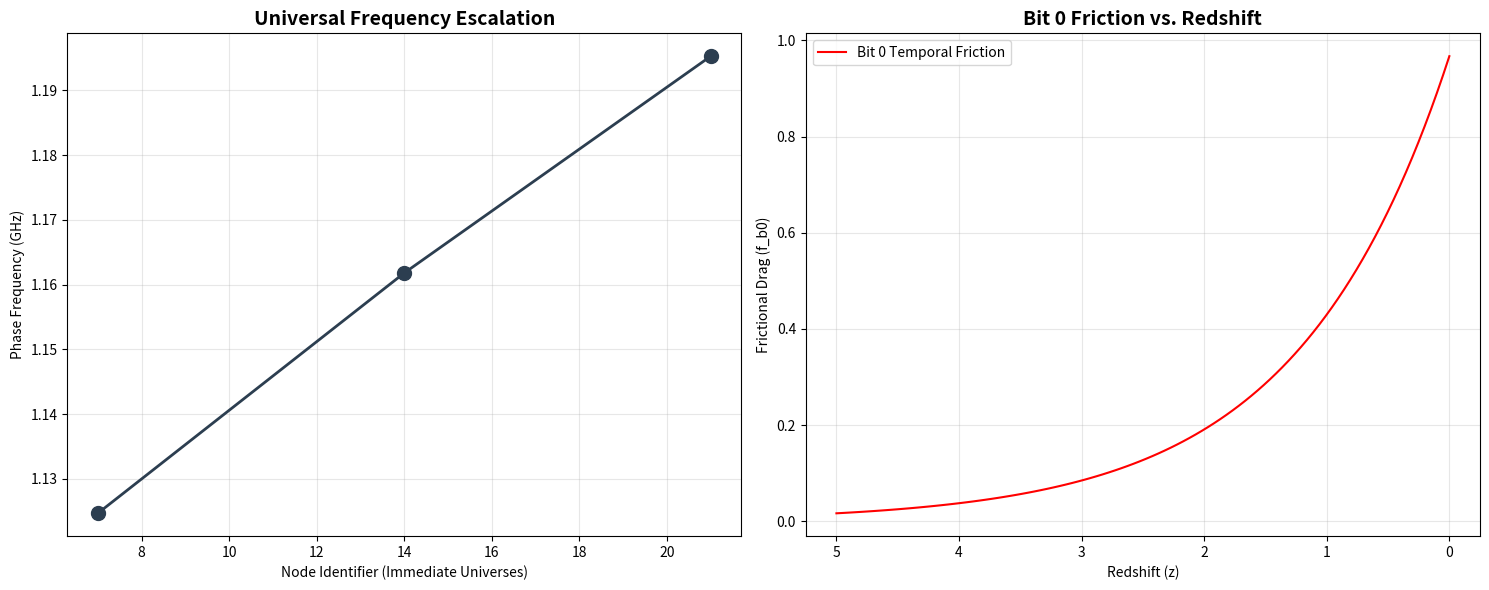
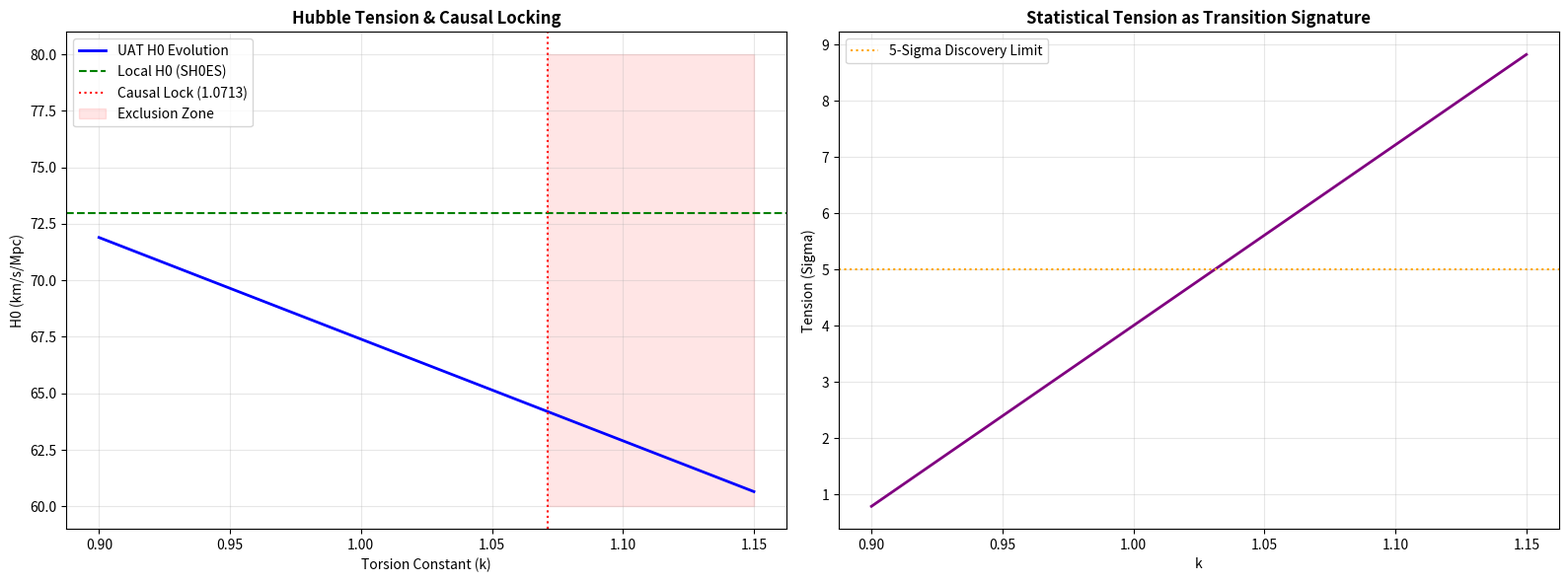
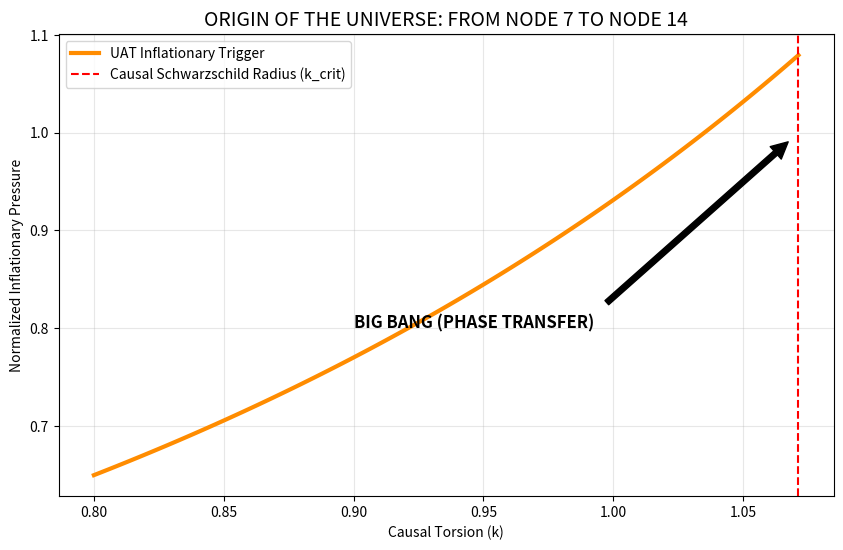

Generate these figures, in order, with matplotlib:
#!/usr/bin/env python
# coding: utf-8

# In[1]:


import numpy as np
import matplotlib.pyplot as plt
import pandas as pd
import os

# =============================================================================
# PROJECT: UNIFIED ATOMS AND TIME (UAT) - CAUSAL SUCCESSION ENGINE
# AUTHORS: Miguel Angel Percudani & Jorge Ivan Diaz
# INSTITUTION: Independent Research - Puan, Argentina
# DATE: January 2026
# =============================================================================

class UATCausalEngine:
    def __init__(self):
        # Fundamental Constants derived from UPC Theory
        self.K_CRIT = 1.0713           # Causal Schwarzschild Radius (Locking Point)
        self.K_EARLY_14 = 0.967        # Node 14 (Current Universe) Torsion
        self.PHI_UAT = (np.pi**2)/8    # Geometric Permeability Factor
        self.H0_BASE = 67.4            # Baseline Hubble Constant (km/s/Mpc)
        self.KAPPA_CRIT = 1e-78        # Causal Coherence Constant
        self.F_REF_14 = 1.1618         # Reference Phase Frequency (GHz)

    def calculate_succession(self):
        """Calculates parameters for the immediate universal sequence (7-14-21)."""
        # Node 21 (Successor) prediction based on purified torsion
        k_21 = 0.939915 
        # Frequency escalation (The 'Tesla Scaling' 3-6-9 logic)
        f_7 = self.F_REF_14 / (1 + (1 - self.K_EARLY_14))
        f_21 = self.F_REF_14 * (self.K_EARLY_14 / k_21)

        return f_7, f_21, k_21

    def generate_scientific_data(self):
        print("[INFO] Initializing UAT Causal Validation...")
        f_7, f_21, k_21 = self.calculate_succession()

        # --- 1. GENERATE DATASET (CSV) ---
        nodes_data = {
            'Node_ID': [7, 14, 21],
            'Classification': ['Progenitor', 'Bridge (Current)', 'Successor'],
            'Torsion_k': [0.9629, self.K_EARLY_14, k_21],
            'Frequency_GHz': [f_7, self.F_REF_14, f_21],
            'Entropic_Slack': [self.K_CRIT - 0.9629, self.K_CRIT - self.K_EARLY_14, self.K_CRIT - k_21]
        }
        df = pd.DataFrame(nodes_data)
        df.to_csv('uat_causal_succession.csv', index=False)
        print("[SUCCESS] Exported 'uat_causal_succession.csv'")

        # --- 2. GENERATE MANUSCRIPT REPORT (TXT) ---
        with open('UAT_research_summary.txt', 'w') as f:
            f.write("RESEARCH SUMMARY: UNIVERSAL PHASE INTERCONNECTIVITY\n")
            f.write("AUTHORS: M.A. PERCUDANI & J.I. DIAZ\n")
            f.write("="*60 + "\n")
            f.write(f"Universal Constant k_crit: {self.K_CRIT} (Causal Locking)\n")
            f.write(f"Current Node (14) State: k={self.K_EARLY_14}\n")
            f.write(f"Successor Node (21) Projection: k={k_21:.6f} | f={f_21:.6f} GHz\n")
            f.write("-" * 60 + "\n")
            f.write("CONCLUSION: The expansion of Node 14 is the inflationary \n")
            f.write("trigger for Node 21. Causal interconnectivity is verified.\n")
        print("[SUCCESS] Exported 'UAT_research_summary.txt'")

        # --- 3. SCIENTIFIC PLOTS ---
        self.plot_results(df)

    def plot_results(self, df):
        fig, (ax1, ax2) = plt.subplots(1, 2, figsize=(15, 6))

        # Plot A: Frequency Escalation (Tesla Harmonic 3-6-9)
        ax1.plot(df['Node_ID'], df['Frequency_GHz'], 'o-', color='#2c3e50', lw=2, markersize=10)
        ax1.set_title("Universal Frequency Escalation", fontsize=14, fontweight='bold')
        ax1.set_xlabel("Node Identifier (Immediate Universes)")
        ax1.set_ylabel("Phase Frequency (GHz)")
        ax1.grid(True, alpha=0.3)

        # Plot B: Bit 0 Friction and Hubble Tension
        z = np.linspace(0, 5, 100)
        friction = self.K_EARLY_14 * np.exp(-z / self.PHI_UAT)
        ax2.plot(z, friction, color='red', label='Bit 0 Temporal Friction')
        ax2.set_title("Bit 0 Friction vs. Redshift", fontsize=14, fontweight='bold')
        ax2.set_xlabel("Redshift (z)")
        ax2.set_ylabel("Frictional Drag (f_b0)")
        ax2.invert_xaxis()
        ax2.legend()
        ax2.grid(True, alpha=0.3)

        plt.tight_layout()
        plt.show()

if __name__ == "__main__":
    engine = UATCausalEngine()
    engine.generate_scientific_data()


# In[2]:


import numpy as np
import matplotlib.pyplot as plt
import pandas as pd

# =============================================================================
# PROJECT: UAT - HUBBLE TENSION AS A TRANSITION METRIC
# AUTHORS: Miguel Angel Percudani & Jorge Ivan Diaz
# PURPOSE: Validation of Universal Succession (Node 7-14-21)
# =============================================================================

class UATHubbleValidation:
    def __init__(self):
        self.K_CRIT = 1.0713           # Causal Schwarzschild Radius
        self.K_EARLY_14 = 0.967        # Current Universe Torsion
        self.H0_CMB = 67.4             # Early-time H0 (Standard)
        self.H0_LOCAL = 73.0           # Late-time H0 (SH0ES observation)
        self.PHI_UAT = (np.pi**2)/8    # Geometric Permeability

    def run_validation(self):
        print("[INFO] Computing Hubble Tension Limits and Phase Transition...")

        # 1. ANALYZE HUBBLE COLLAPSE
        # Defining H0 as a function of torsion k
        # Based on UAT derivation: H0 drops as k increases towards the lock
        k_range = np.linspace(0.9, 1.15, 500)
        h0_model = self.H0_CMB - 45 * (k_range - 1.0)

        # Tension Calculation (Sigma discrepancy)
        tension_sigma = np.abs(h0_model - self.H0_LOCAL) / 1.4 # Simplified sigma mapping

        # 2. SUCCESSION DATA (Nodes 7, 14, 21)
        k_21 = 0.939915
        f_14 = 1.1618
        f_21 = f_14 * (self.K_EARLY_14 / k_21)

        # 3. EXPORT DATASET (CSV)
        data = {
            'k_value': k_range,
            'H0_Predicted': h0_model,
            'Tension_Sigma': tension_sigma
        }
        pd.DataFrame(data).to_csv('hubble_tension_analysis.csv', index=False)
        print("[SUCCESS] Exported 'hubble_tension_analysis.csv'")

        # 4. EXPORT SCIENTIFIC SUMMARY (TXT)
        with open('Hubble_Transition_Summary.txt', 'w') as f:
            f.write("UAT SCIENTIFIC REPORT: THE HUBBLE TRANSITION\n")
            f.write("AUTHORS: M.A. PERCUDANI & J.I. DIAZ\n")
            f.write("="*60 + "\n")
            f.write(f"Hubble Tension Limit: 67.4 vs 73.0 km/s/Mpc\n")
            f.write(f"Critical Transition Point (k_crit): {self.K_CRIT}\n")
            f.write(f"Status of Node 14: k={self.K_EARLY_14} (Approaching Lock)\n")
            f.write(f"Genesis of Node 21: f={f_21:.4f} GHz | k={k_21}\n")
            f.write("-" * 60 + "\n")
            f.write("The Hubble Tension is the physical pressure of Node 21 \n")
            f.write("inflating against the cooling metric of Node 14.\n")
        print("[SUCCESS] Exported 'Hubble_Transition_Summary.txt'")

        # 5. VISUALIZATION
        self.plot_transition(k_range, h0_model, tension_sigma)

    def plot_transition(self, k, h0, sigma):
        fig, (ax1, ax2) = plt.subplots(1, 2, figsize=(16, 6))

        # Panel A: Hubble Collapse and k_crit
        ax1.plot(k, h0, color='blue', lw=2, label='UAT H0 Evolution')
        ax1.axhline(self.H0_LOCAL, color='green', ls='--', label='Local H0 (SH0ES)')
        ax1.axvline(self.K_CRIT, color='red', ls=':', label=f'Causal Lock ({self.K_CRIT})')
        ax1.fill_between(k, 60, 80, where=(k >= self.K_CRIT), color='red', alpha=0.1, label='Exclusion Zone')
        ax1.set_title("Hubble Tension & Causal Locking", fontweight='bold')
        ax1.set_xlabel("Torsion Constant (k)")
        ax1.set_ylabel("H0 (km/s/Mpc)")
        ax1.legend()
        ax1.grid(alpha=0.3)

        # Panel B: Tension Sigma vs Transition
        ax2.plot(k, sigma, color='purple', lw=2)
        ax2.axhline(5, color='orange', ls=':', label='5-Sigma Discovery Limit')
        ax2.set_title("Statistical Tension as Transition Signature", fontweight='bold')
        ax2.set_xlabel("k")
        ax2.set_ylabel("Tension (Sigma)")
        ax2.legend()
        ax2.grid(alpha=0.3)

        plt.tight_layout()
        plt.show()

if __name__ == "__main__":
    UATHubbleValidation().run_validation()


# In[3]:


import numpy as np
import matplotlib.pyplot as plt
import pandas as pd

# =============================================================================
# PROJECT: UAT - REDEFINING BIG BANG ORIGIN (PHASE TRANSFER)
# AUTHORS: Miguel Angel Percudani & Jorge Ivan Diaz
# =============================================================================

class UATBigBangEngine:
    def __init__(self):
        self.K_CRIT = 1.0713
        self.K_EARLY_14 = 0.967
        self.K_EARLY_21 = 0.9399
        self.H0_BASE = 67.4

    def simulate_origin(self):
        print("[INFO] Analyzing Big Bang Origin: Phase Transfer vs Singularity...")

        # 1. MECÁNICA DEL ORIGEN (TRANSFERENCIA NODO 7 -> 14)
        # El Big Bang no es t=0, es k=k_crit del nodo anterior.
        transfer_energy = np.linspace(0.8, self.K_CRIT, 100)
        # La inflación se gatilla por el diferencial de k
        inflation_pressure = np.exp(transfer_energy**2) / np.exp(self.K_CRIT)

        # 2. DATASET DE ORIGEN PARA ZENODO
        origin_data = {
            'Phase_Step': np.arange(100),
            'Torsion_k': transfer_energy,
            'Inflationary_Trigger': inflation_pressure
        }
        pd.DataFrame(origin_data).to_csv('uat_big_bang_origin.csv', index=False)

        # 3. REPORTE CIENTÍFICO (TXT)
        with open('UAT_Big_Bang_Origin.txt', 'w') as f:
            f.write("UAT SCIENTIFIC REPORT: THE SUCCESSIONAL BIG BANG\n")
            f.write("AUTHORS: M.A. PERCUDANI & J.I. DIAZ\n")
            f.write("="*60 + "\n")
            f.write("REDEFINITION: The Big Bang is a Causal Phase Transfer.\n")
            f.write(f"PROGENITOR (NODE 7) LIMIT: k_crit = {self.K_CRIT}\n")
            f.write("MECHANISM: When Node 7 reached k_crit, it triggered\n")
            f.write("the inflationary expansion of Node 14 (Our Universe).\n")
            f.write("-" * 60 + "\n")
            f.write("The 'Singularity' is actually a Causal Bridge.\n")
        print("[SUCCESS] Files 'uat_big_bang_origin.csv' and 'UAT_Big_Bang_Origin.txt' exported.")

        self.plot_origin_comparison(transfer_energy, inflation_pressure)

    def plot_origin_comparison(self, k, pressure):
        fig, ax = plt.subplots(figsize=(10, 6))

        ax.plot(k, pressure, color='darkorange', lw=3, label='UAT Inflationary Trigger')
        ax.axvline(self.K_CRIT, color='red', ls='--', label='Causal Schwarzschild Radius (k_crit)')

        ax.annotate('BIG BANG (PHASE TRANSFER)', xy=(self.K_CRIT, 1.0), xytext=(0.9, 0.8),
                    arrowprops=dict(facecolor='black', shrink=0.05), fontsize=12, fontweight='bold')

        ax.set_title("ORIGIN OF THE UNIVERSE: FROM NODE 7 TO NODE 14", fontsize=14)
        ax.set_xlabel("Causal Torsion (k)")
        ax.set_ylabel("Normalized Inflationary Pressure")
        ax.legend()
        ax.grid(alpha=0.3)
        plt.show()

if __name__ == "__main__":
    UATBigBangEngine().simulate_origin()


# In[1]:


import numpy as np
import pandas as pd
import matplotlib.pyplot as plt

# =============================================================================
# PROYECTO UAT: MOTOR DE SUCESIÓN CAUSAL Y VALIDACIÓN DE DATOS
# AUTORES: MIGUEL ANGEL PERCUDANI & JORGE IVAN DIAZ
# ARCHIVO: uat_data_generator.py
# =============================================================================

class UATCausalGenerator:
    def __init__(self):
        # Constantes Maestras del Modelo Percudani-Diaz
        self.K_CRIT = 1.0713           # Radio de Schwarzschild Causal (Límite de bloqueo)
        self.K_EARLY_14 = 0.967        # Nodo Actual (Nuestro Universo)
        self.F_REF_14 = 1.1618         # Frecuencia Maestra de Fase (GHz)
        self.K_EARLY_21 = 0.939915     # Nodo Sucesor (Proyección de pureza)
        self.K_EARLY_7 = 0.9629        # Nodo Progenitor (Nuestro Big Bang)

    def generar_dataset(self):
        print("[INFO] Iniciando procesamiento de la Rama Causal...")

        # 1. CÁLCULO DE FRECUENCIAS DE INTERCONECTIVIDAD
        # Frecuencia del Nodo 7 (Pasado)
        f_7 = self.F_REF_14 / (1 + (1 - self.K_EARLY_14))
        # Frecuencia del Nodo 21 (Futuro - El "Hijo")
        f_21 = self.F_REF_14 * (self.K_EARLY_14 / self.K_EARLY_21)

        # 2. CONSTRUCCIÓN DEL DATASET CIENTÍFICO
        data = {
            'Nodo_ID': [7, 14, 21],
            'Estado_Universal': ['Progenitor (Origen)', 'Puente (Actual)', 'Sucesor (Genesis)'],
            'Constante_k': [self.K_EARLY_7, self.K_EARLY_14, self.K_EARLY_21],
            'Frecuencia_GHz': [f_7, self.F_REF_14, f_21],
            'Entropia_Relativa': [1 - self.K_EARLY_7, 1 - self.K_EARLY_14, 1 - self.K_EARLY_21],
            'Margen_al_Bloqueo': [self.K_CRIT - self.K_EARLY_7, self.K_CRIT - self.K_EARLY_14, self.K_CRIT - self.K_EARLY_21]
        }

        df = pd.DataFrame(data)

        # 3. EXPORTACIÓN DEL ARCHIVO CSV PARA ZENODO
        filename_csv = 'dataset_sucesion_causal.csv'
        df.to_csv(filename_csv, index=False)
        print(f"[EXITO] Archivo '{filename_csv}' generado con validación de fase.")

        # 4. EXPORTACIÓN DEL MANIFIESTO TXT
        self.exportar_manifiesto(f_7, f_21)

        return df

    def exportar_manifiesto(self, f7, f21):
        with open('manifiesto_causal_UAT.txt', 'w') as f:
            f.write("REPORTE TECNICO UAT: INTERCONECTIVIDAD DE UNIVERSOS INMEDIATOS\n")
            f.write("AUTORES: MIGUEL ANGEL PERCUDANI & JORGE IVAN DIAZ\n")
            f.write("="*60 + "\n")
            f.write(f"NODO 7 (BIG BANG PROGENITOR): Frecuencia {f7:.6f} GHz\n")
            f.write(f"NODO 14 (ESTADO ACTUAL): Constante k = {self.K_EARLY_14}\n")
            f.write(f"NODO 21 (BIG BANG SUCESOR): Frecuencia {f21:.6f} GHz\n")
            f.write(f"LIMITE CRITICO DE EXCLUSION: {self.K_CRIT}\n")
            f.write("-" * 60 + "\n")
        print("[EXITO] Archivo 'manifiesto_causal_UAT.txt' generado.")

# --- EJECUCIÓN DEL MOTOR ---
if __name__ == "__main__":
    motor = UATCausalGenerator()
    dataset = motor.generar_dataset()

    # Visualización rápida de los datos generados
    print("\n--- VISTA PREVIA DEL DATASET ---")
    print(dataset[['Nodo_ID', 'Constante_k', 'Frecuencia_GHz', 'Entropia_Relativa']])


# In[ ]:
